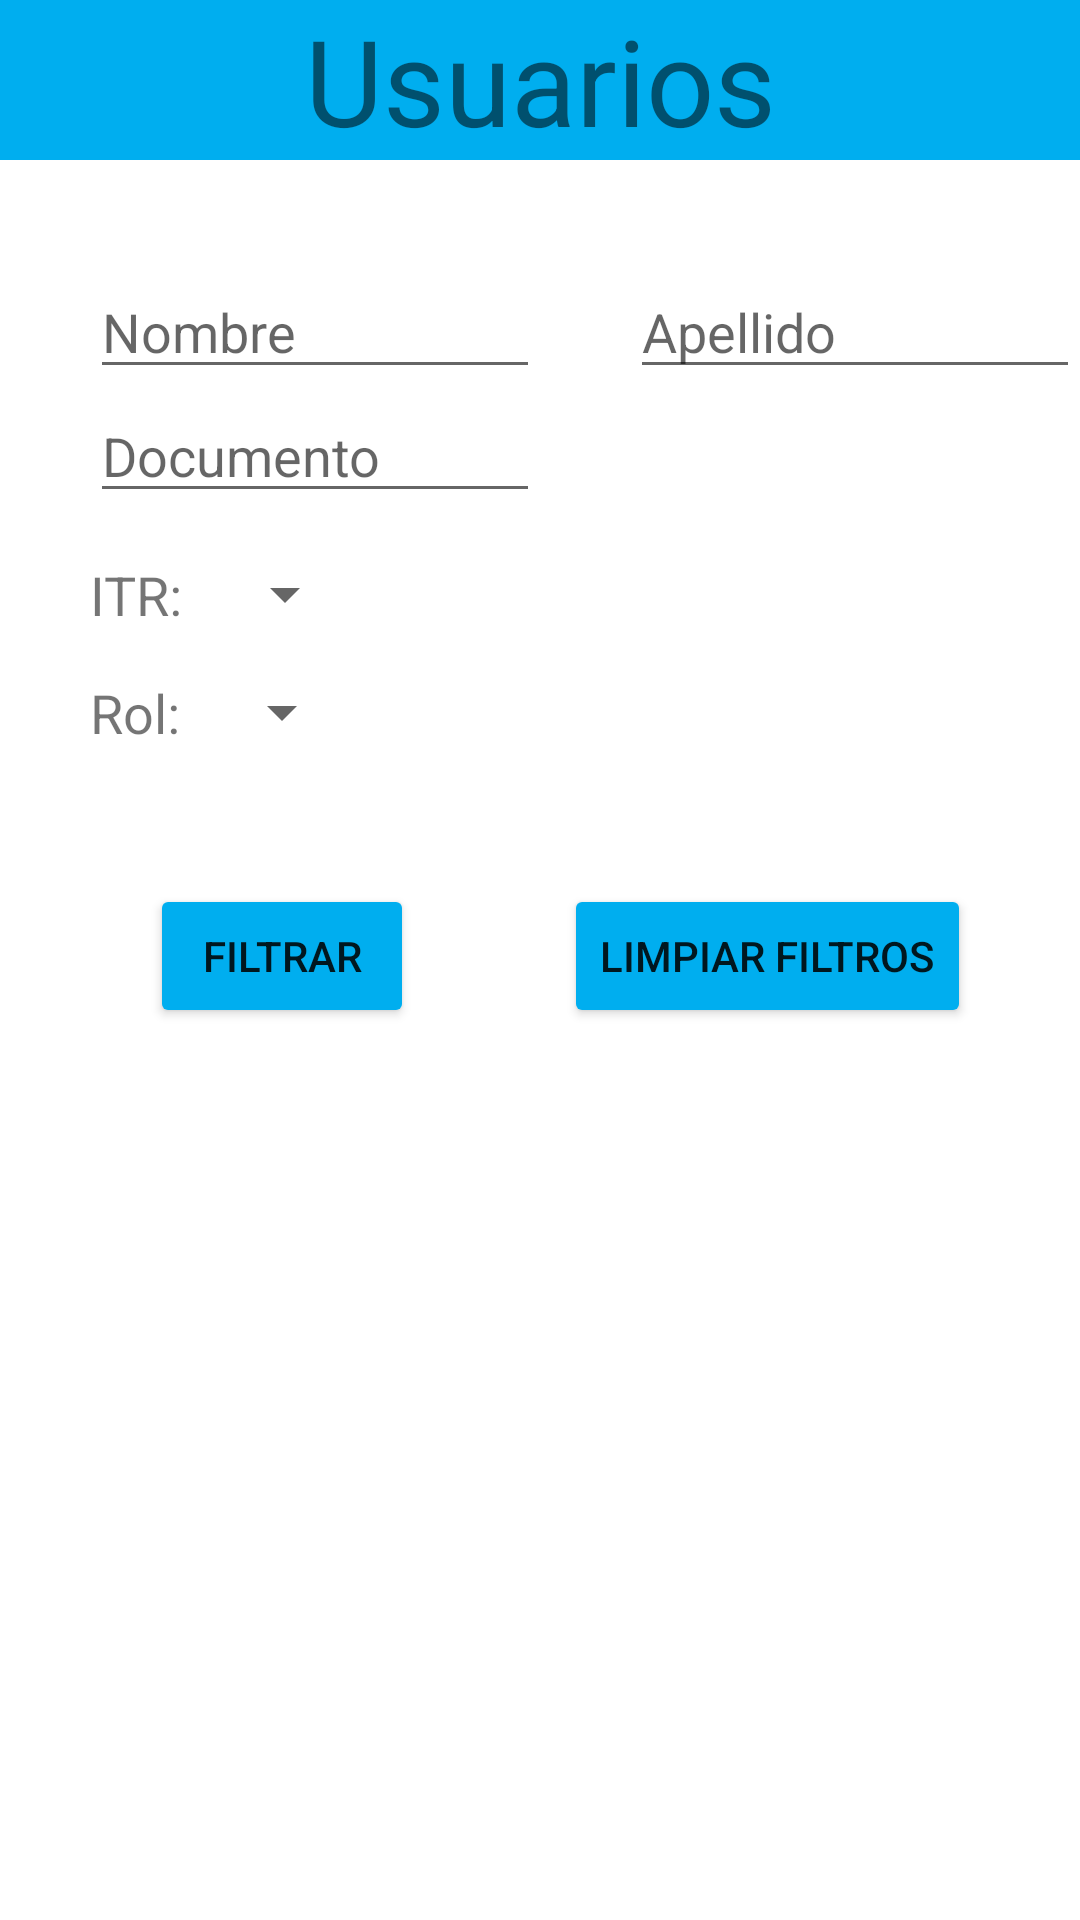

Produce the Android XML layout that renders to this screen, including the resource entries it uses.
<!-- AndroidManifest.xml: application theme Theme.PFT -->
<!-- res/layout/fragment_usuarios.xml -->
<?xml version="1.0" encoding="utf-8"?>
<LinearLayout xmlns:android="http://schemas.android.com/apk/res/android"
    xmlns:tools="http://schemas.android.com/tools"
    android:layout_width="match_parent"
    android:layout_height="match_parent"
    android:orientation="vertical"
    tools:context=".ui.usuarios.UsuariosFragment">

    
    <TextView
        android:layout_width="match_parent"
        android:layout_height="wrap_content"
        android:text="Usuarios"
        android:gravity="center_horizontal"
        android:textSize="40sp"
        android:background="#00AEEF"
        android:layout_marginBottom="20dp" />

    <LinearLayout
        android:layout_marginTop="15dp"
        android:layout_width="match_parent"
        android:layout_height="wrap_content"
        android:orientation="horizontal">

        <EditText
            android:id="@+id/usuariosFragment_nombre"
            android:layout_width="150dp"
            android:layout_height="wrap_content"
            android:layout_marginLeft="30dp"
            android:textSize="18dp"
            android:hint="Nombre"
            />
        <EditText
            android:id="@+id/usuariosFragment_apellido"
            android:layout_width="150dp"
            android:layout_height="wrap_content"
            android:layout_marginLeft="30dp"
            android:textSize="18dp"
            android:hint="Apellido"
            />

    </LinearLayout>

    <EditText
        android:id="@+id/usuariosFragment_documento"
        android:layout_width="150dp"
        android:layout_height="wrap_content"
        android:layout_marginLeft="30dp"
        android:textSize="18dp"
        android:hint="Documento"
        />
    <LinearLayout
        android:layout_marginTop="15dp"
        android:layout_width="match_parent"
        android:layout_height="wrap_content"
        android:orientation="horizontal">

        <TextView
            android:layout_width="wrap_content"
            android:layout_height="wrap_content"
            android:layout_marginLeft="30dp"
            android:textSize="18dp"
            android:text="ITR:"

            />
        <Spinner
            android:id="@+id/usuariosFragment_itr"
            android:layout_width="wrap_content"
            android:layout_height="wrap_content"
            android:layout_marginLeft="10dp"
            android:hint="Selecciona un ITR" />

    </LinearLayout>
    <LinearLayout
        android:layout_marginTop="15dp"
        android:layout_width="match_parent"
        android:layout_height="wrap_content"
        android:orientation="horizontal">

        <TextView
            android:layout_width="wrap_content"
            android:layout_height="wrap_content"
            android:layout_marginLeft="30dp"
            android:textSize="18dp"
            android:text="Rol:"

            />
        <Spinner
            android:id="@+id/usuariosFragment_rol"
            android:layout_width="wrap_content"
            android:layout_height="wrap_content"
            android:layout_marginLeft="10dp"
            android:hint="Selecciona un rol" />

    </LinearLayout>

    <LinearLayout
        android:layout_marginTop="15dp"
        android:layout_width="match_parent"
        android:layout_height="wrap_content"
        android:orientation="horizontal">

    <Button
        android:id="@+id/usuariosFragment_btnFiltrar"
        android:layout_width="wrap_content"
        android:layout_height="wrap_content"
        android:layout_gravity="center"
        android:text="Filtrar"
        android:layout_centerVertical="true"
        android:layout_alignParentEnd="true"
        android:layout_marginTop="30dp"
        android:layout_marginBottom="30dp"
        android:layout_marginLeft="50dp"
        android:backgroundTint="#00AEEF"/>

        <Button
            android:id="@+id/usuariosFragment_btnLimpiarFiltros"
            android:layout_width="wrap_content"
            android:layout_height="wrap_content"
            android:layout_gravity="center"
            android:text="Limpiar Filtros"
            android:layout_centerVertical="true"
            android:layout_alignParentEnd="true"
            android:layout_marginTop="30dp"
            android:layout_marginBottom="30dp"
            android:layout_marginLeft="50dp"
            android:backgroundTint="#00AEEF"/>

    </LinearLayout>

    <ListView
        android:id="@+id/usuariosFragment_lista"
        android:layout_width="match_parent"
        android:layout_height="260dp"
        android:layout_marginBottom="20dp"
        />


</LinearLayout>
<!-- resources referenced by this layout -->
<resources>
  <style name="Theme.PFT" parent="Theme.MaterialComponents.DayNight.DarkActionBar">
          
          <item name="colorPrimary">@color/purple_500</item>
          <item name="colorPrimaryVariant">@color/purple_700</item>
          <item name="colorOnPrimary">@color/white</item>
          
          <item name="colorSecondary">@color/teal_200</item>
          <item name="colorSecondaryVariant">@color/teal_700</item>
          <item name="colorOnSecondary">@color/black</item>
          
          <item name="android:statusBarColor">?attr/colorPrimaryVariant</item>
          
      </style>
  <color name="purple_500">#00AEEF</color>
  <color name="purple_700">#FF3700B3</color>
  <color name="white">#FFFFFFFF</color>
  <color name="teal_200">#FF03DAC5</color>
  <color name="teal_700">#FF018786</color>
  <color name="black">#FF000000</color>
</resources>
